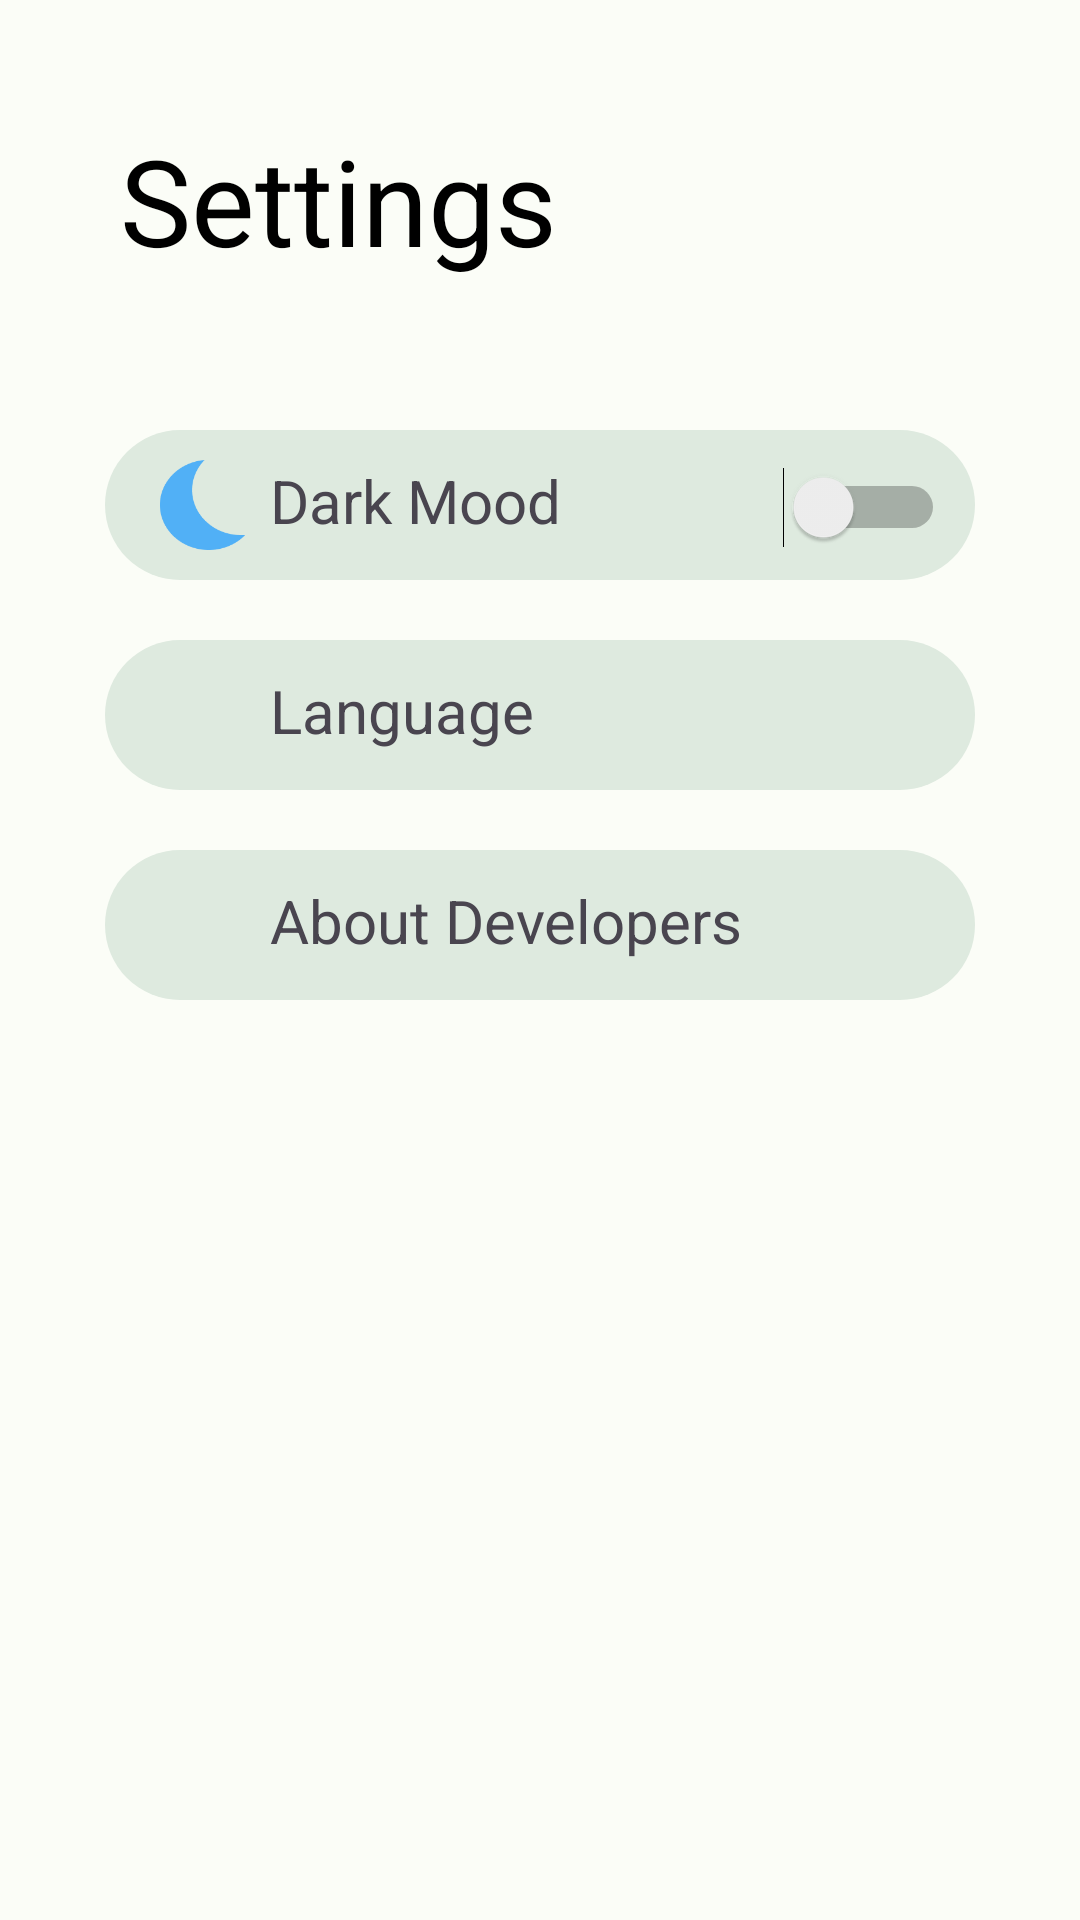

Write the Android layout XML for this screen, with the resource values it uses.
<!-- AndroidManifest.xml: application theme Theme.BusRouteBD -->
<!-- res/layout/fragment_setting_fragment.xml -->
<?xml version="1.0" encoding="utf-8"?>
<RelativeLayout xmlns:android="http://schemas.android.com/apk/res/android"
    xmlns:app="http://schemas.android.com/apk/res-auto"
    xmlns:tools="http://schemas.android.com/tools"
    android:layout_width="match_parent"
    android:layout_height="match_parent"
    tools:context=".Setting_fragment">

    

    <TextView
        android:layout_width="wrap_content"
        android:layout_height="wrap_content"
        android:id="@+id/Text_Settings"
        android:layout_alignParentLeft="true"
       android:layout_margin="40dp"
        android:textSize="40dp"
        android:textColor="@color/black"
        android:text="Settings">
    </TextView>

    <LinearLayout
        android:layout_width="match_parent"
        android:layout_height="wrap_content"
        android:layout_below="@+id/Text_Settings"
        android:padding="10dp"
        android:layout_marginLeft="35dp"
        android:layout_marginRight="35dp"
        android:layout_marginTop="10dp"
        android:layout_marginBottom="10dp"
        android:id="@+id/dark_mode"

        android:background="@drawable/settings_radius"
        android:orientation="horizontal"
        android:weightSum="3">

        <ImageView
            android:id="@+id/imageView"
            android:layout_width="0dp"
            android:layout_height="30dp"
            android:layout_weight="0.5"
            android:src="@drawable/moon" />

        <TextView

            android:layout_width="0dp"
            android:textSize="20sp"
            android:layout_height="wrap_content"
            android:layout_weight="1.5"
            android:text="Dark Mood" />

        <Switch
            android:id="@+id/switch1"
            android:layout_width="0dp"
            android:layout_height="wrap_content"
            android:layout_weight="1"
            />
    </LinearLayout>



    <LinearLayout
        android:layout_width="match_parent"
        android:layout_height="wrap_content"
        android:layout_below="@+id/dark_mode"
        android:id="@+id/language"
        android:padding="10dp"
        android:layout_marginLeft="35dp"
        android:layout_marginRight="35dp"
        android:layout_marginTop="10dp"
        android:layout_marginBottom="10dp"
        android:background="@drawable/settings_radius"
        android:orientation="horizontal"
        android:weightSum="3">

        <ImageView

            android:layout_width="0dp"
            android:layout_height="30dp"
            android:layout_weight="0.5"
            android:src="@drawable/ic_baseline_language_24" />

        <TextView

            android:layout_width="0dp"
            android:textSize="20sp"
            android:layout_height="wrap_content"
            android:layout_weight="2.5"
            android:text="Language" />

    </LinearLayout>


    <LinearLayout
        android:layout_width="match_parent"
        android:layout_height="wrap_content"
        android:layout_below="@+id/language"
        android:padding="10dp"
        android:layout_marginLeft="35dp"
        android:layout_marginRight="35dp"
        android:layout_marginTop="10dp"
        android:layout_marginBottom="10dp"
        android:background="@drawable/settings_radius"
        android:orientation="horizontal"
        android:weightSum="3">

        <ImageView

            android:layout_width="0dp"
            android:layout_height="30dp"
            android:layout_weight="0.5"
            android:src="@drawable/ic_baseline_people_outline_24" />

        <TextView

            android:layout_width="0dp"
            android:textSize="20sp"
            android:layout_height="wrap_content"
            android:layout_weight="2.5"
            android:text="About Developers" />

    </LinearLayout>


</RelativeLayout>
<!-- resources referenced by this layout -->
<resources>
  <!-- drawable settings_radius (drawable) -->
  <?xml version="1.0" encoding="utf-8"?>
  <shape xmlns:android="http://schemas.android.com/apk/res/android">
  
      <corners android:radius="30dp"/>
      <solid android:color="#DEEADF"></solid>
  </shape>
  <color name="md_theme_light_primary">#026D37</color>
  <color name="md_theme_light_onPrimary">#FFFFFF</color>
  <color name="md_theme_light_secondary">#506352</color>
  <color name="md_theme_light_onSecondary">#FFFFFF</color>
  <color name="md_theme_light_primaryContainer">#9CF6B2</color>
  <color name="md_theme_light_onPrimaryContainer">#00210B</color>
  <color name="md_theme_light_secondaryContainer">#D3E8D3</color>
  <color name="md_theme_light_onSecondaryContainer">#0D1F12</color>
  <color name="md_theme_light_tertiary">#3A656F</color>
  <color name="md_theme_light_onTertiary">#FFFFFF</color>
  <color name="md_theme_light_tertiaryContainer">#BEEAF5</color>
  <color name="md_theme_light_onTertiaryContainer">#001F25</color>
  <color name="md_theme_light_error">#BA1B1B</color>
  <color name="md_theme_light_errorContainer">#FFDAD4</color>
  <color name="md_theme_light_onError">#FFFFFF</color>
  <color name="md_theme_light_onErrorContainer">#410001</color>
  <color name="md_theme_light_background">#FBFDF7</color>
  <color name="md_theme_light_onBackground">#1A1C19</color>
  <color name="md_theme_light_surface">#FBFDF7</color>
  <color name="md_theme_light_onSurface">#1A1C19</color>
  <color name="md_theme_light_surfaceVariant">#DDE4DA</color>
  <color name="md_theme_light_onSurfaceVariant">#414941</color>
  <color name="md_theme_light_outline">#727971</color>
  <color name="md_theme_light_inverseOnSurface">#F0F1EC</color>
  <color name="md_theme_light_inverseSurface">#2F312E</color>
  <color name="md_theme_light_primaryInverse">#80D997</color>
  <!-- not gathered from this repository: default colours our renderer supplied (Android Studio template values) -->
  <color name="black">#FF000000</color>
</resources>
